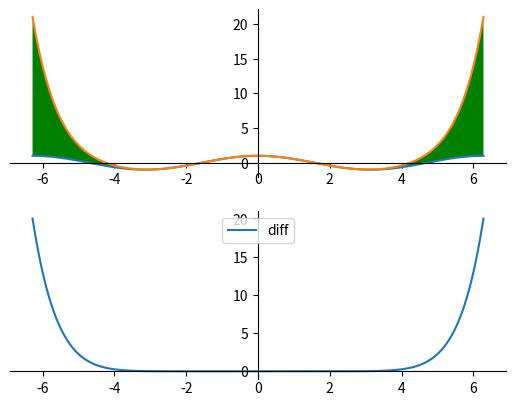

Write the Python code that produced this figure.
import numpy as np
import matplotlib.pyplot as plt


NUM = 5000

def fun_cos(n):
    def _func(x):
        p = np.ones_like(x)
        s = np.ones_like(x)
        for k in range(2, n + 1):
            p *= -x**2 / ((2*k-3)*(2*k-2))
            s += p
        return s
    return _func
   

def mc_square(f1, f2, xmin, xmax, ymin, ymax):
    box_square = (xmax - xmin) * (ymax - ymin)
    count = int(box_square) * NUM
    x = np.random.uniform(xmin, xmax, count)
    y = np.random.uniform(ymin, ymax, count)
    y1 = f1(x)
    y2 = f2(x)
    count_in = len(y[np.logical_or(
        np.logical_and(y1 <= y, y <= y2),
        np.logical_and(y2 <= y, y <= y1))])

    return box_square * count_in / count, box_square


def movespinesticks():
    ax = plt.gca()
    ax.spines["top"].set_color("none")
    ax.spines["right"].set_color("none")
    ax.spines["bottom"].set_position(("data", 0))
    ax.spines["left"].set_position(("data", 0))


def plotf1f2(a, b, n, f1, f2):
    x = np.linspace(a, b, n)
    y1 = f1(x)
    y2 = f2(x)

    plt.subplot(2, 1, 1)
    plt.plot(x, y1)
    plt.plot(x, y2)
    plt.fill_between(x, y1, y2, where=np.abs(y2 - y1) >= 0, facecolor="green")

    a0, b0, c0, d0 = plt.axis()
    square, box_square = mc_square(f1, f2, a0, b0, c0, d0)
    print("Deviation: ", np.sqrt(square / box_square))

    movespinesticks()
    #plt.xlabel("x")
    #plt.ylabel("y")

    ydif = np.abs(y2 - y1)

    plt.subplot(2, 1, 2)
    plt.plot(x, ydif, label="diff")

    movespinesticks()
    #plt.xlabel("x")
    #plt.ylabel("y")
    plt.legend(loc="best")

    plt.show()

#
#if __name__ == '__main__':
#    a = -2*np.pi
#    b = 2*np.pi;
#    m = 5
#    plotf1f2(a, b, 1000, np.sin, func_cos(m))
#
if __name__ == "__main__":
    a = -2*np.pi
    b = 2*np.pi
    m = 5
    plotf1f2(a, b, 1000, np.cos, fun_cos(m))
    #plotf1f2(a, b, 1000, np.cos, np.cos)
    
 
